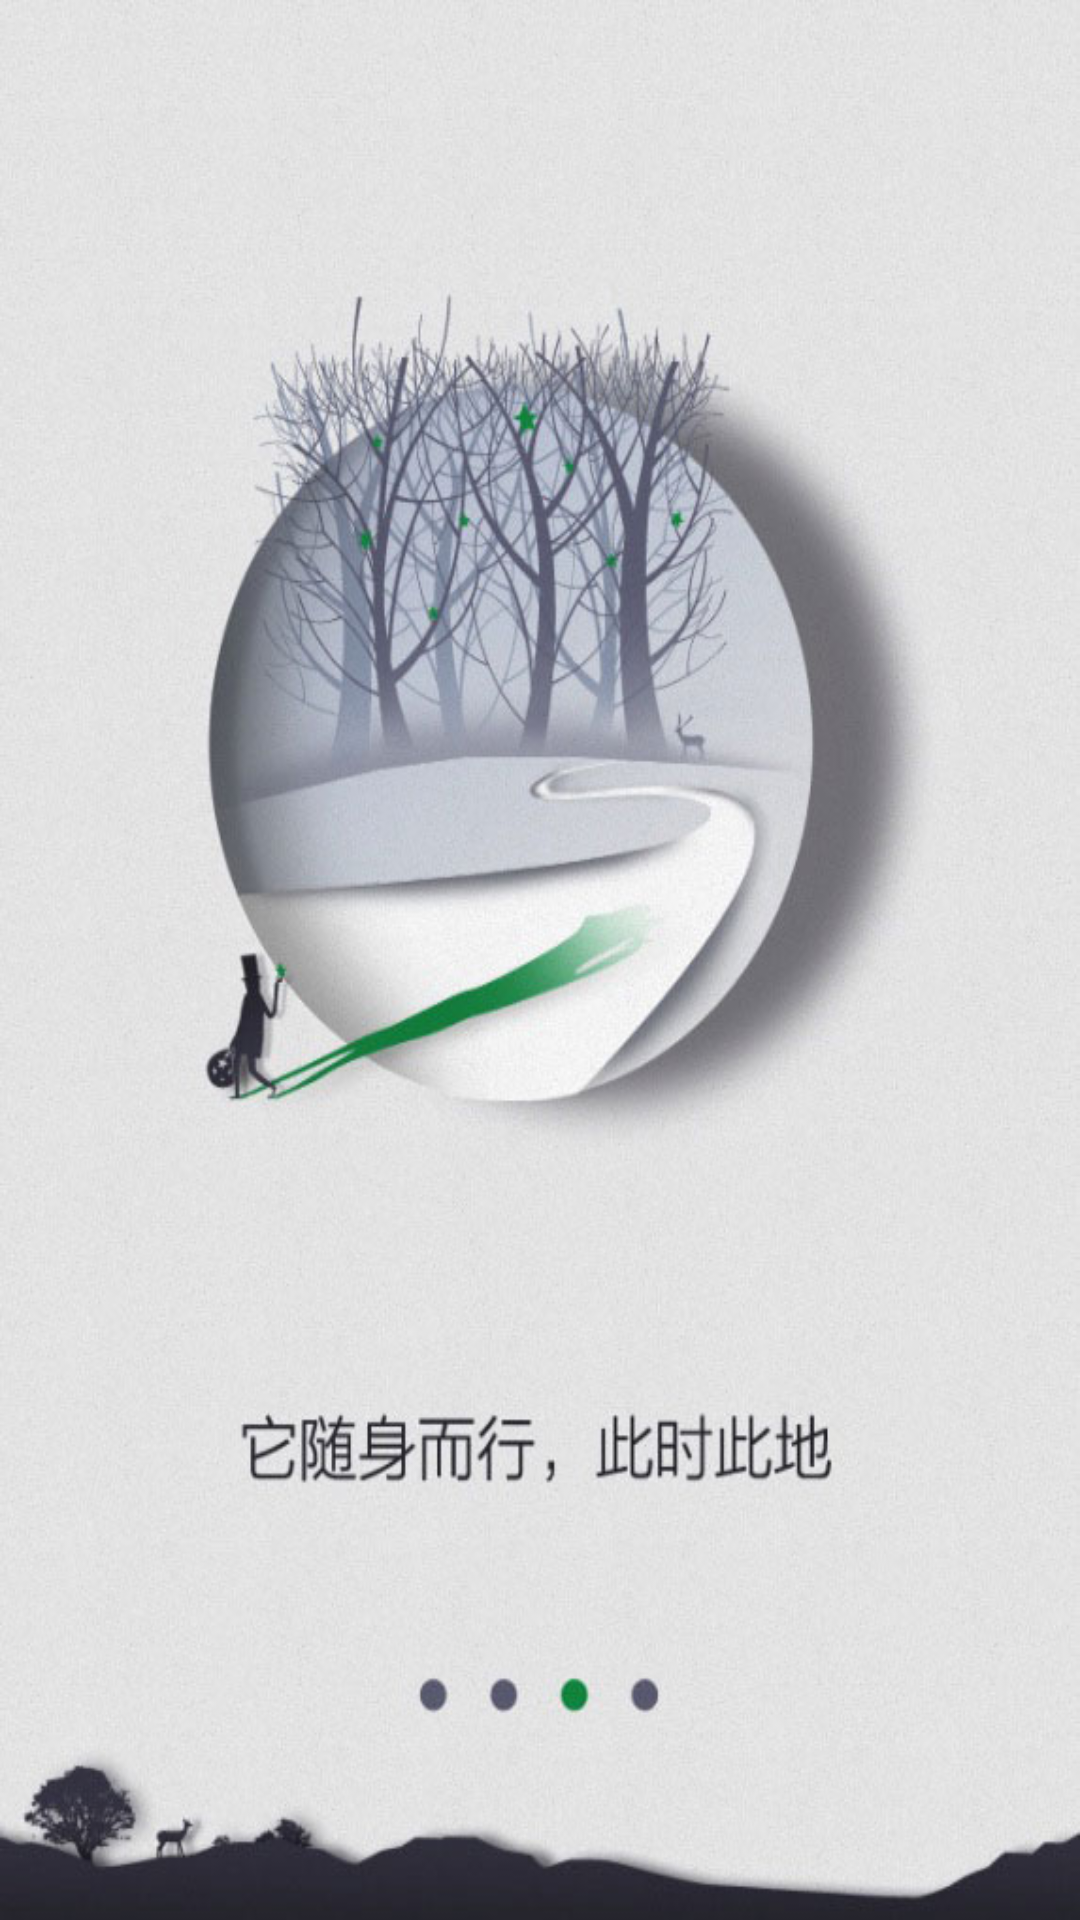

Layout XML and referenced resources for this Android screen:
<!-- AndroidManifest.xml: application theme Theme.Nurtree -->
<!-- res/layout/introductory_c.xml -->
<?xml version="1.0" encoding="utf-8"?>
<LinearLayout xmlns:android="http://schemas.android.com/apk/res/android"
    android:orientation="vertical"
    android:layout_width="match_parent"
    android:layout_height="match_parent"
    android:background="@drawable/start3">

</LinearLayout>
<!-- resources referenced by this layout -->
<resources>
  <!-- drawable start3: png bitmap (drawable, 73911 bytes) -->
  <style name="Theme.Nurtree" parent="Theme.MaterialComponents.DayNight.DarkActionBar">
          
          <item name="colorPrimary">@color/purple_500</item>
          <item name="colorPrimaryVariant">@color/purple_700</item>
          <item name="colorOnPrimary">@color/white</item>
          
          <item name="colorSecondary">@color/teal_200</item>
          <item name="colorSecondaryVariant">@color/teal_700</item>
          <item name="colorOnSecondary">@color/black</item>
          
          <item name="android:statusBarColor">?attr/colorPrimaryVariant</item>
          
      </style>
  <color name="purple_500">#FF6200EE</color>
  <color name="purple_700">#FF3700B3</color>
  <color name="white">#FFFFFFFF</color>
  <color name="teal_200">#FF03DAC5</color>
  <color name="teal_700">#FF018786</color>
  <color name="black">#FF000000</color>
</resources>
